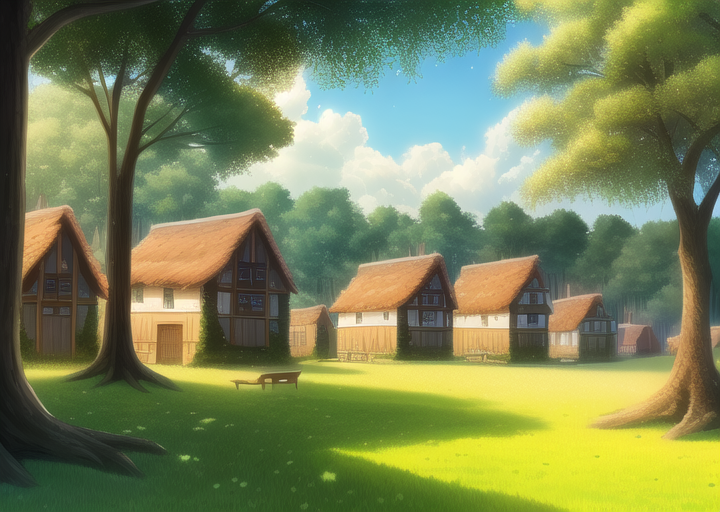
Generation parameters embedded in this image by AUTOMATIC1111 Stable Diffusion web UI or a fork of it (Forge, ...) (PNG 'parameters' text chunk):
masterpiece, best quality, ((village)), daytime, cartoon, forest


Negative prompt: lowres, bad anatomy, bad hands, text, error, missing fingers, extra digit, fewer digits, cropped, worst quality, low quality, normal quality, jpeg artifacts, signature, watermark, username, blurry, artist name, road
Steps: 38, Sampler: Euler a, CFG scale: 12, Seed: 2521247570, Size: 720x512, Model hash: 89d59c3dde, Model: nai, Clip skip: 2, Version: v1.3.1